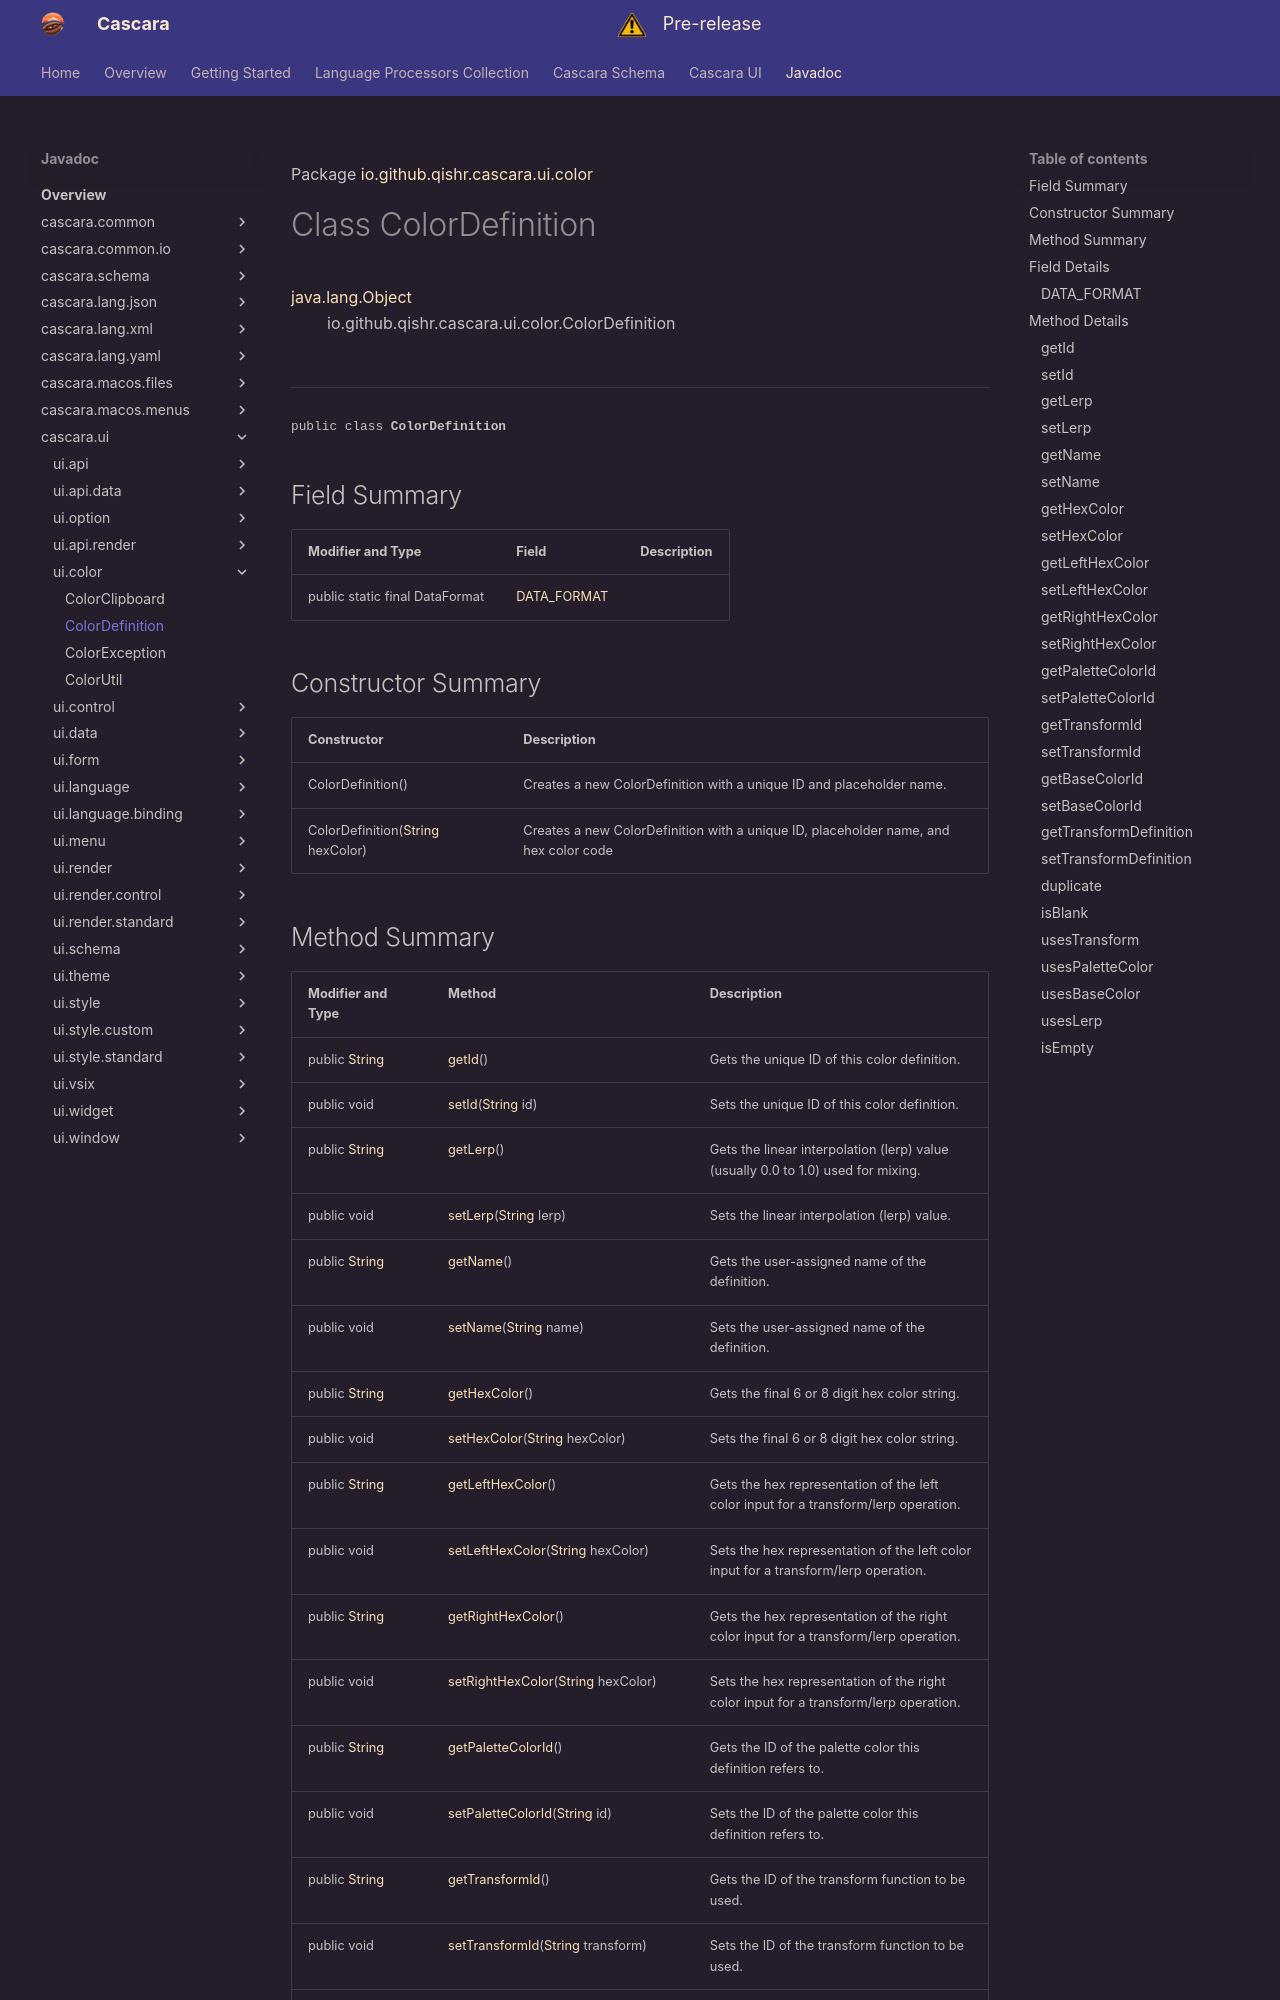

repository: qishr/qishr.github.io · page: javadoc/latest/cascara.ui/io/github/qishr/cascara/ui/color/ColorDefinition/index.html · generator: mkdocs

Package [io.github.qishr.cascara.ui.color](index.md)

# Class ColorDefinition
[java.lang.Object](https://docs.oracle.com/en/java/javase/24/docs/api/java.base/java/lang/Object.html)<br/>
        io.github.qishr.cascara.ui.color.ColorDefinition<br/>
<br/>

----

<span style="font-family: monospace; font-size: 80%;">public class __ColorDefinition__</span>


## Field Summary

| Modifier and Type              | Field                       | Description |
|--------------------------------|-----------------------------|-------------|
| public static final DataFormat | [DATA_FORMAT](#data_format) |             |



## Constructor Summary

| Constructor                                                                                                            | Description                                                                          |
|------------------------------------------------------------------------------------------------------------------------|--------------------------------------------------------------------------------------|
| ColorDefinition()                                                                                                      | Creates a new ColorDefinition with a unique ID and placeholder name.                 |
| ColorDefinition([String](https://docs.oracle.com/en/java/javase/24/docs/api/java.base/java/lang/String.html) hexColor) | Creates a new ColorDefinition with a unique ID, placeholder name, and hex color code |
